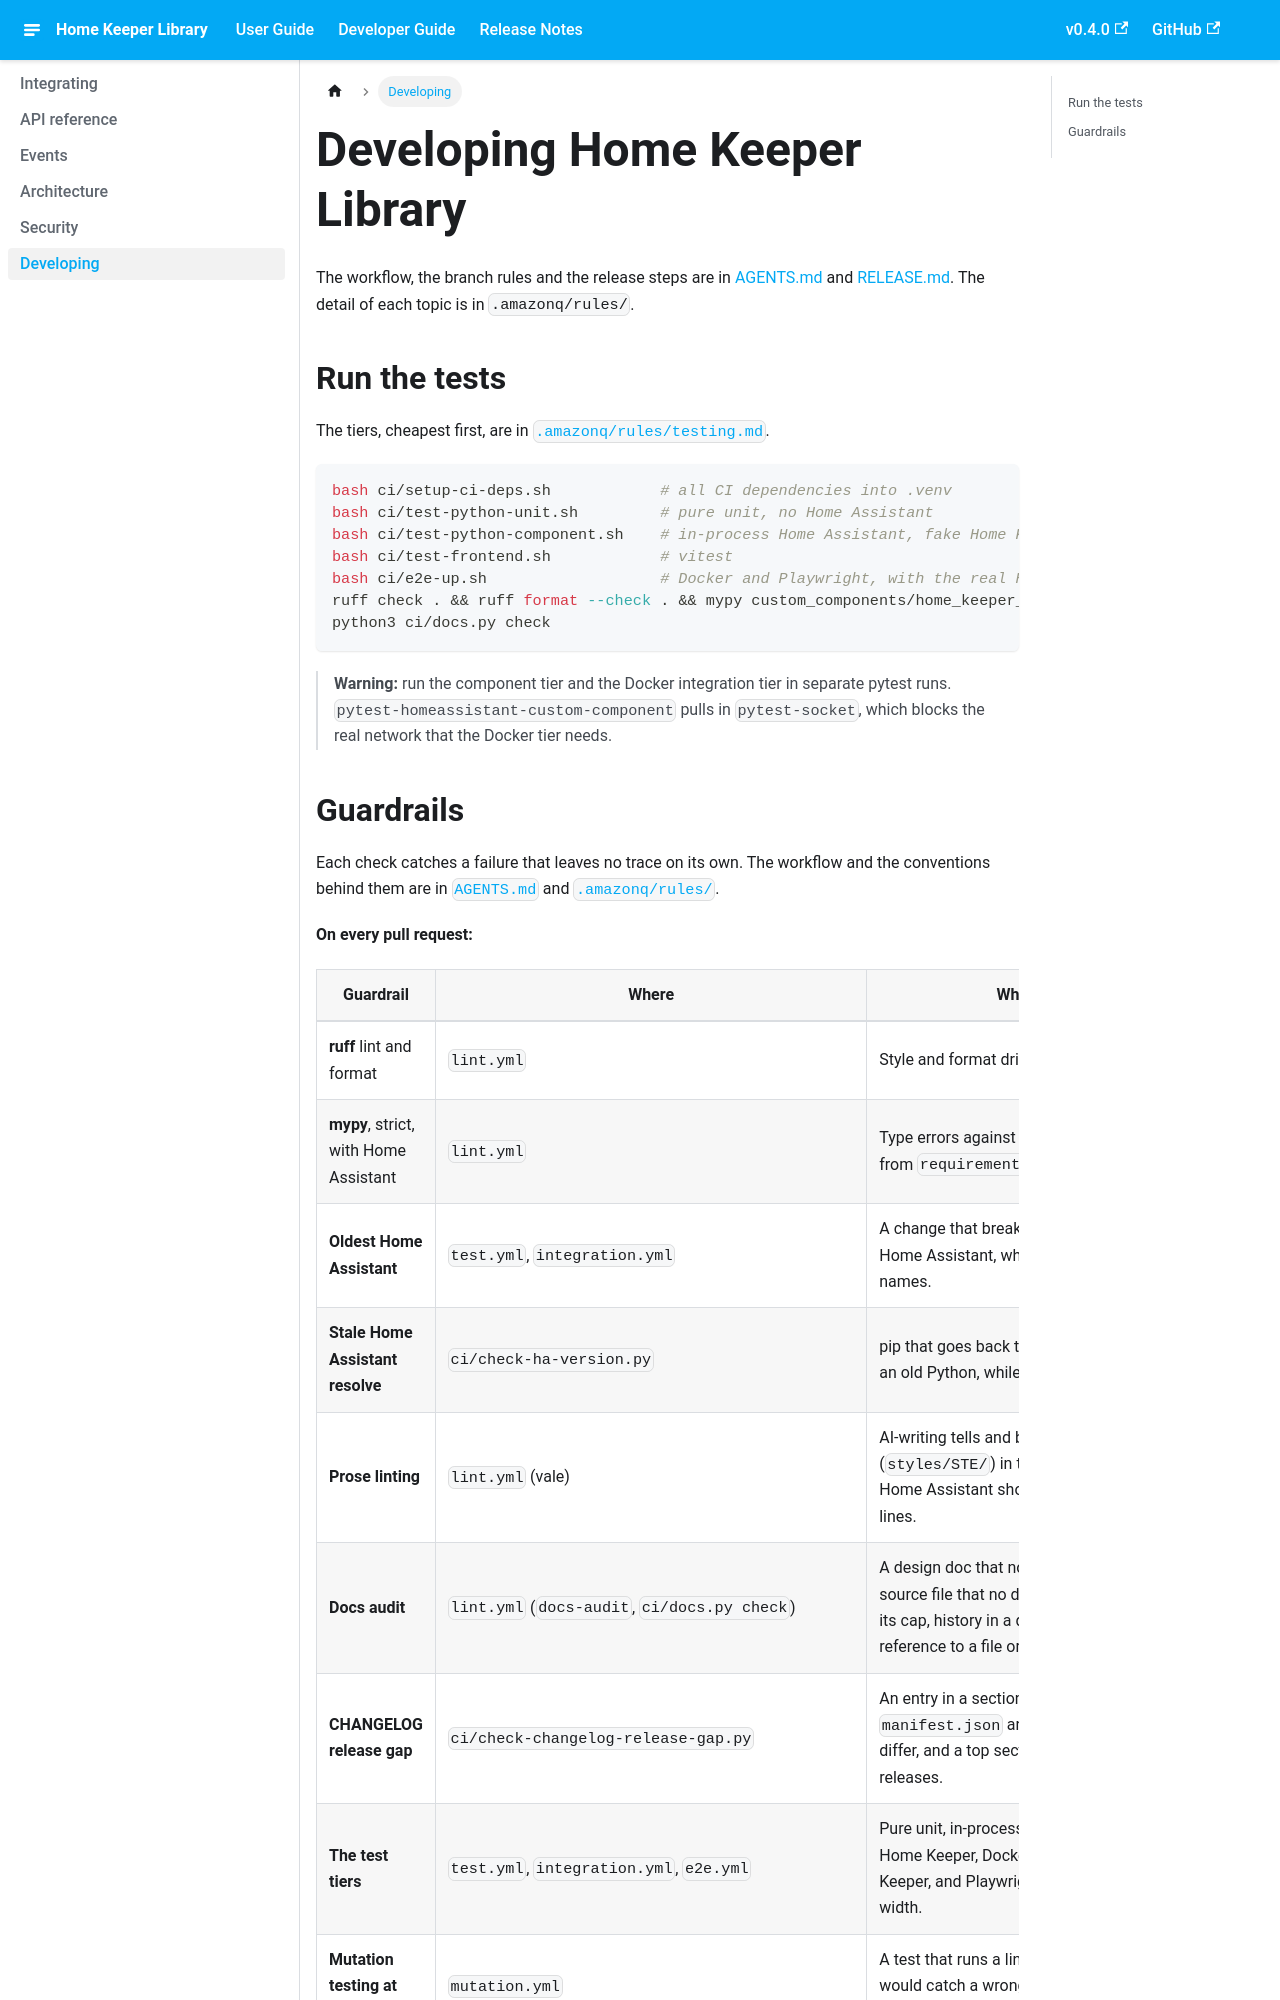

repository: antoiba86/ha-home-keeper-games · page: developer/developing.html · generator: docusaurus

---
title: Developing Home Keeper Games
summary: How to run the tests of Home Keeper Games, and the automated checks that guard each pull request, for contributors.
---

# Develop Home Keeper Games

The workflow, the branch rules and the release steps are in [AGENTS.md](../AGENTS.md) and
[RELEASE.md](../RELEASE.md). The detail of each topic is in `.amazonq/rules/`.

## Run the tests

The tiers, cheapest first, are in [`.amazonq/rules/testing.md`](../.amazonq/rules/testing.md).

```bash
bash ci/setup-ci-deps.sh            # all CI dependencies into .venv
bash ci/test-python-unit.sh         # pure unit, no Home Assistant
bash ci/test-python-component.sh    # in-process Home Assistant, fake Home Keeper
bash ci/test-frontend.sh            # vitest
bash ci/e2e-up.sh                   # Docker and Playwright, with the real Home Keeper
ruff check . && ruff format --check . && mypy custom_components/home_keeper_games
python3 ci/docs.py check
```

> **Warning:** run the component tier and the Docker integration tier in separate pytest
> runs. `pytest-homeassistant-custom-component` pulls in `pytest-socket`, which blocks
> the real network that the Docker tier needs.
